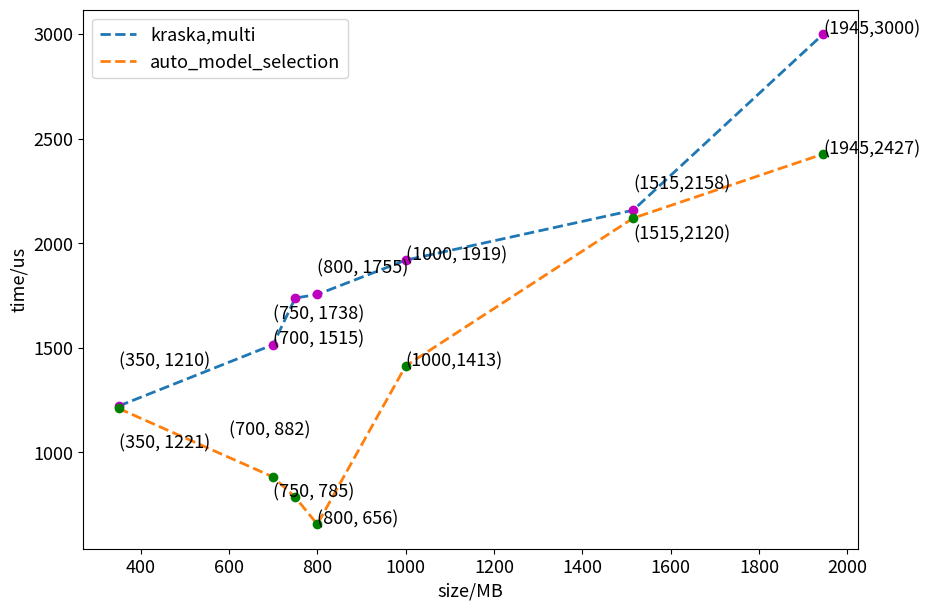

Reproduce this figure in Python. (Note: this script raises an exception after producing the figure.)
from matplotlib import pyplot as plt
import numpy as np
from scipy.interpolate import make_interp_spline

fig = plt.figure(figsize=(10, 7), dpi=100)
plt.rcParams['font.size'] = 13
kraska_x = np.array([
    350,
    700,
    750,
    800,
    1000,
    1515,
    1945

])

kraska_y = np.array([
    1221,
    1515,
    1738,
    1755,
    1919,
    2158,
    3000

])

auto_x = np.array([
    350,
    700,
    750,
    800,
    1000,
    1515,
    1945
])
auto_y = np.array([
    1210,
    882,
    785,
    656,
    1413,
    2120,
    2427

])

plt.annotate('(350, 1210)', xy=(350, 1210), xytext=(350, 1410))
plt.annotate('(350, 1221)', xy=(350, 1221), xytext=(350, 1021))
plt.annotate('(700, 882)', xy=(700, 882), xytext=(600, 1082))
plt.annotate('(700, 1515)', xy=(700, 1515), xytext=(700, 1515))
plt.annotate('(750, 785)', xy=(750, 785), xytext=(700, 785))
plt.annotate('(750, 1738)', xy=(750, 1738), xytext=(700, 1638))
plt.annotate('(800, 656)', xy=(800, 656), xytext=(800, 656))
plt.annotate('(800, 1755)', xy=(800, 1755), xytext=(800, 1855))
plt.annotate('(1000,1413)', xy=(1000, 1413), xytext=(1000, 1413))
plt.annotate('(1000, 1919)', xy=(1000, 1919), xytext=(1000, 1919))
plt.annotate('(1515,2120)', xy=(1515, 2120), xytext=(1515, 2020))
plt.annotate('(1515,2158)', xy=(1515, 2120), xytext=(1515, 2258))
plt.annotate('(1945,3000)', xy=(1945, 3000), xytext=(1945, 3000))
plt.annotate('(1945,2427)', xy=(1945, 2427), xytext=(1945, 2427))


plt.xlabel("size/MB")
plt.ylabel("time/us")
# kraska_x_smooth = np.linspace(kraska_x.min(), kraska_x.max(), 2000)
#
# kraska_y_smooth = make_interp_spline(kraska_x, kraska_y)(kraska_x_smooth)
plt.plot(kraska_x, kraska_y, label='kraska,multi', linewidth=2.0, linestyle='--')
plt.plot(kraska_x, kraska_y, 'om')

# auto_x_smooth = np.linspace(auto_x.min(), auto_x.max(), 300)

# auto_y_smooth = make_interp_spline(auto_x, auto_y)(auto_x_smooth)
plt.plot(auto_x, auto_y, label='auto_model_selection', linewidth=2.0, linestyle='--')
plt.plot(auto_x, auto_y, 'og')

plt.legend()
plt.savefig(r"E:/draw_picture/auto,kraska,multi/time.png")
plt.show()
